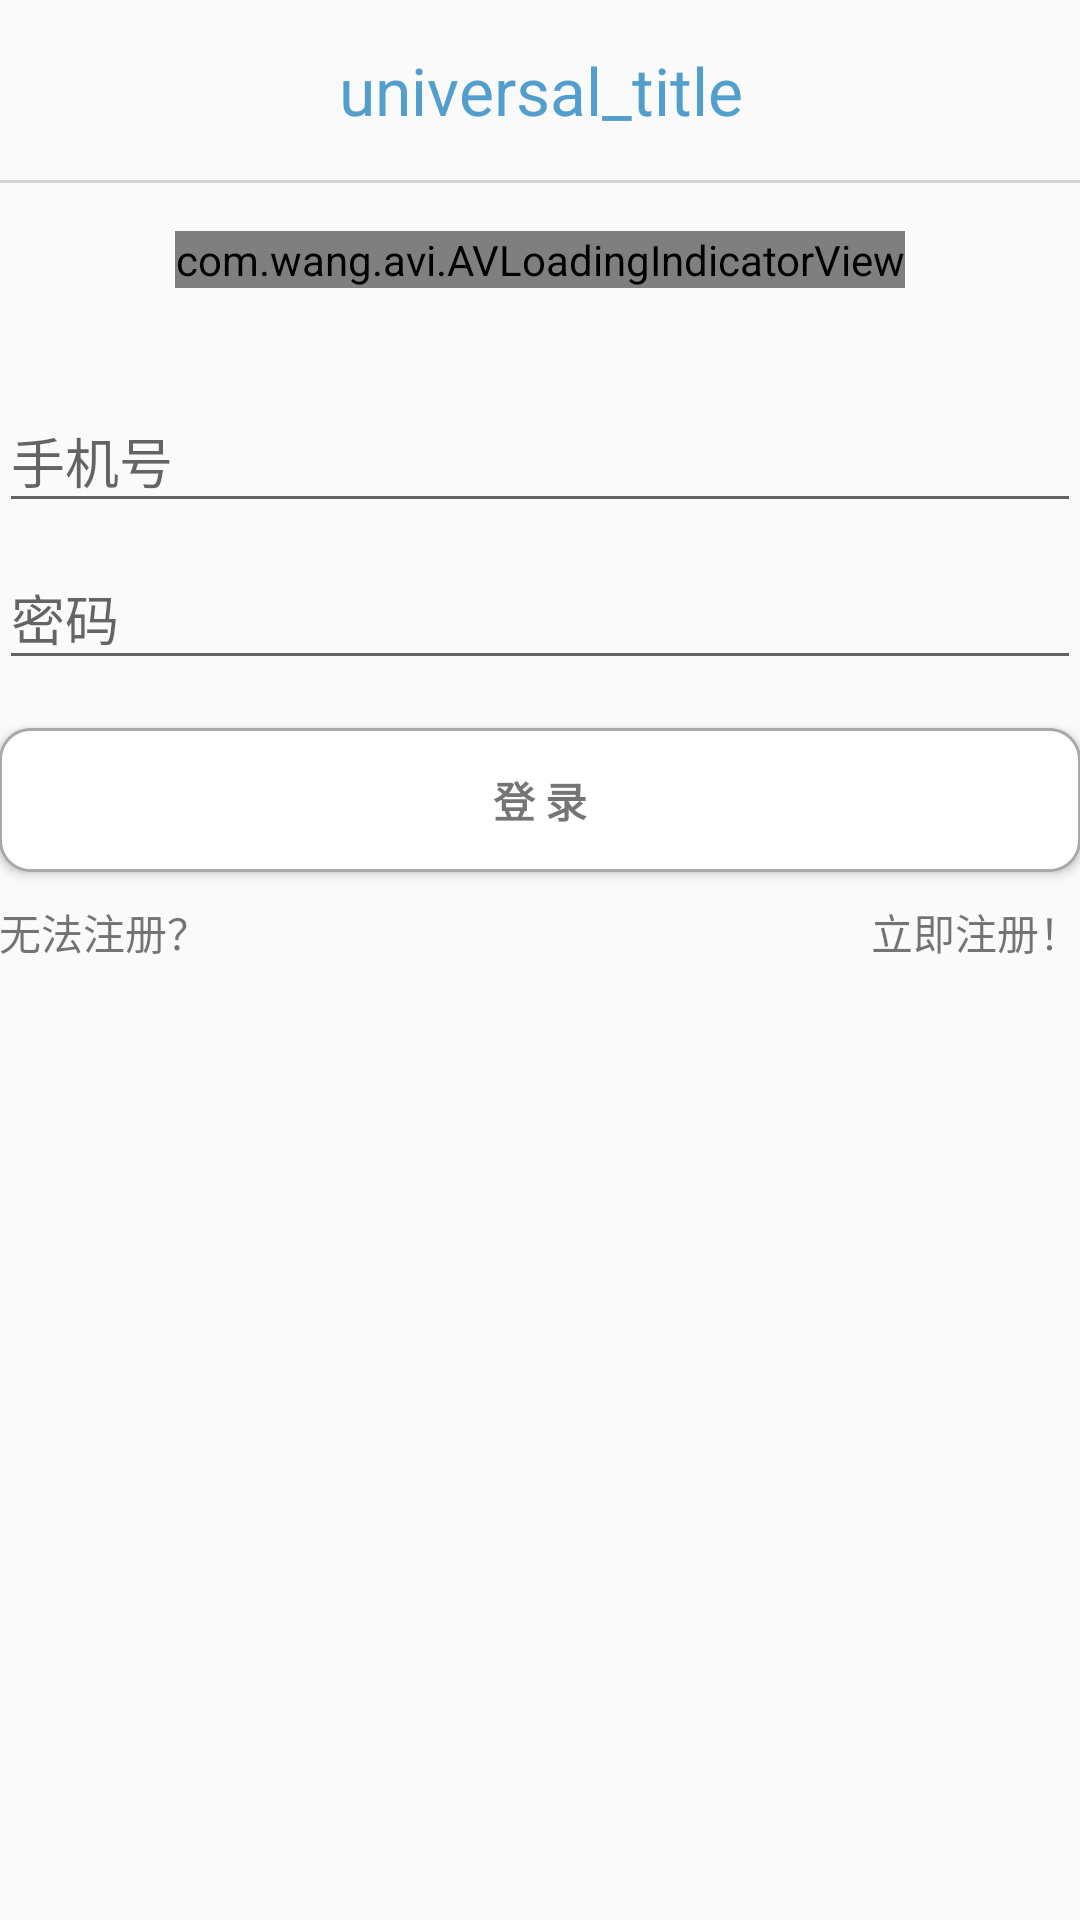

The Android layout XML behind this screen, and the referenced resources:
<!-- AndroidManifest.xml: application theme AppTheme.NoActionBar -->
<!-- res/layout/activity_login.xml -->
<LinearLayout xmlns:android="http://schemas.android.com/apk/res/android"
    xmlns:tools="http://schemas.android.com/tools"
    android:layout_width="match_parent"
    android:layout_height="match_parent"
    xmlns:app="http://schemas.android.com/apk/res-auto"
    android:gravity="center_horizontal"
    android:orientation="vertical"
    android:paddingBottom="@dimen/activity_vertical_margin"
    android:paddingLeft="@dimen/activity_horizontal_margin"
    android:paddingRight="@dimen/activity_horizontal_margin"
    android:paddingTop="@dimen/activity_vertical_margin"
    tools:context="cqnu.com.housekeeping.Activity.LoginActivity">

    <include layout="@layout/universal_titlebar" />


    <ScrollView
        android:id="@+id/login_form"
        android:layout_width="match_parent"
        android:layout_height="match_parent">

        <LinearLayout
            android:id="@+id/email_login_form"
            android:layout_width="match_parent"
            android:layout_height="wrap_content"
            android:orientation="vertical"
            android:layout_marginTop="10dp">

            <android.support.design.widget.TextInputLayout
                android:layout_width="match_parent"
                android:layout_height="wrap_content">

                <AutoCompleteTextView
                    android:id="@+id/phone"
                    android:layout_width="match_parent"
                    android:layout_height="wrap_content"
                    android:hint="@string/prompt_email_login"
                    android:inputType="textEmailAddress"
                    android:maxLines="1"
                    android:singleLine="true" />

            </android.support.design.widget.TextInputLayout>

            <android.support.design.widget.TextInputLayout
                android:layout_width="match_parent"
                android:layout_height="wrap_content">

                <EditText
                    android:id="@+id/password"
                    android:layout_width="match_parent"
                    android:layout_height="wrap_content"
                    android:hint="@string/prompt_password_login"
                    android:imeActionId="@+id/login"
                    android:imeActionLabel="@string/action_sign_in_short_login"
                    android:imeOptions="actionUnspecified"
                    android:inputType="textPassword"
                    android:maxLines="1"
                    android:singleLine="true" />

            </android.support.design.widget.TextInputLayout>

            <Button
                android:id="@+id/sign"
                style="?android:textAppearanceSmall"
                android:layout_width="match_parent"
                android:layout_height="wrap_content"
                android:layout_marginTop="16dp"
                android:background="@drawable/round_bg"
                android:text="@string/action_sign_in_login"
                android:textStyle="bold" />

            <RelativeLayout
                android:layout_width="match_parent"
                android:layout_height="30dp"
                android:layout_marginTop="5dp">

                <TextView
                    android:text="@string/cannot_regist"
                    android:layout_width="wrap_content"
                    android:layout_height="wrap_content"
                    android:layout_centerVertical="true"
                    android:layout_alignParentLeft="true"
                    android:layout_alignParentStart="true"
                    android:id="@+id/textView2" />

                <TextView
                    android:text="@string/no_sign"
                    android:layout_width="wrap_content"
                    android:layout_height="wrap_content"
                    android:layout_alignTop="@+id/textView2"
                    android:layout_alignParentRight="true"
                    android:layout_alignParentEnd="true"
                    android:id="@+id/textView3" />
            </RelativeLayout>

        </LinearLayout>
    </ScrollView>
</LinearLayout>
<!-- res/layout/universal_titlebar.xml (included above) -->
<?xml version="1.0" encoding="utf-8"?>
<LinearLayout xmlns:android="http://schemas.android.com/apk/res/android"
    android:layout_width="match_parent"
    android:layout_height="wrap_content"
    xmlns:app="http://schemas.android.com/apk/res-auto"
    android:orientation="vertical">


    <TextView
        android:layout_width="match_parent"
        android:layout_height="60dp"
        android:textAppearance="?android:attr/textAppearanceLarge"
        android:text="universal_title"
        android:id="@+id/universal_title"
        android:textColor="@color/fab"
        android:gravity="center"
         />

    <include layout="@layout/line_h"/>
    
    <RelativeLayout
        android:layout_width="match_parent"
        android:layout_height="wrap_content">

        <com.wang.avi.AVLoadingIndicatorView
            android:id="@+id/avloadingIndicatorView_BallClipRotatePulse"
            android:layout_width="wrap_content"
            android:layout_height="wrap_content"
            android:layout_centerHorizontal="true"
            android:layout_centerVertical="true"
            android:layout_margin="16dp"
            app:indicator="BallClipRotatePulse"
            app:indicator_color="@color/fab" />
    </RelativeLayout>
</LinearLayout>
<!-- res/layout/line_h.xml (included above) -->
<?xml version="1.0" encoding="utf-8"?>
<LinearLayout xmlns:android="http://schemas.android.com/apk/res/android"
    android:layout_width="match_parent"
    android:layout_height="1dp"
    android:background="@color/lightgrey">

</LinearLayout>
<!-- resources referenced by this layout -->
<resources>
  <color name="fab">#529ecc</color>
  <color name="lightgrey">#D3D3D3</color>
  <!-- drawable round_bg (drawable) -->
  <?xml version="1.0" encoding="utf-8"?>
  <shape xmlns:android="http://schemas.android.com/apk/res/android"
         android:shape="rectangle">
      <stroke
          android:width="1.0dip"
          android:color="@color/darkgrey"
          android:dashGap="0.0dip"
          android:dashWidth="2.0dip"
          />
      <corners android:radius="10dp"
          />
      
      <solid
          android:color="@android:color/white"/>
  </shape>
  <string name="action_sign_in_login">登 录</string>
  <string name="action_sign_in_short_login">Sign in</string>
  <string name="cannot_regist">无法注册？</string>
  <string name="no_sign">立即注册！</string>
  <string name="prompt_email_login">手机号</string>
  <string name="prompt_password_login">密码</string>
  <style name="AppTheme.NoActionBar">
          <item name="windowActionBar">false</item>
          <item name="windowNoTitle">true</item>
      </style>
  <color name="darkgrey">#A9A9A9</color>
</resources>
